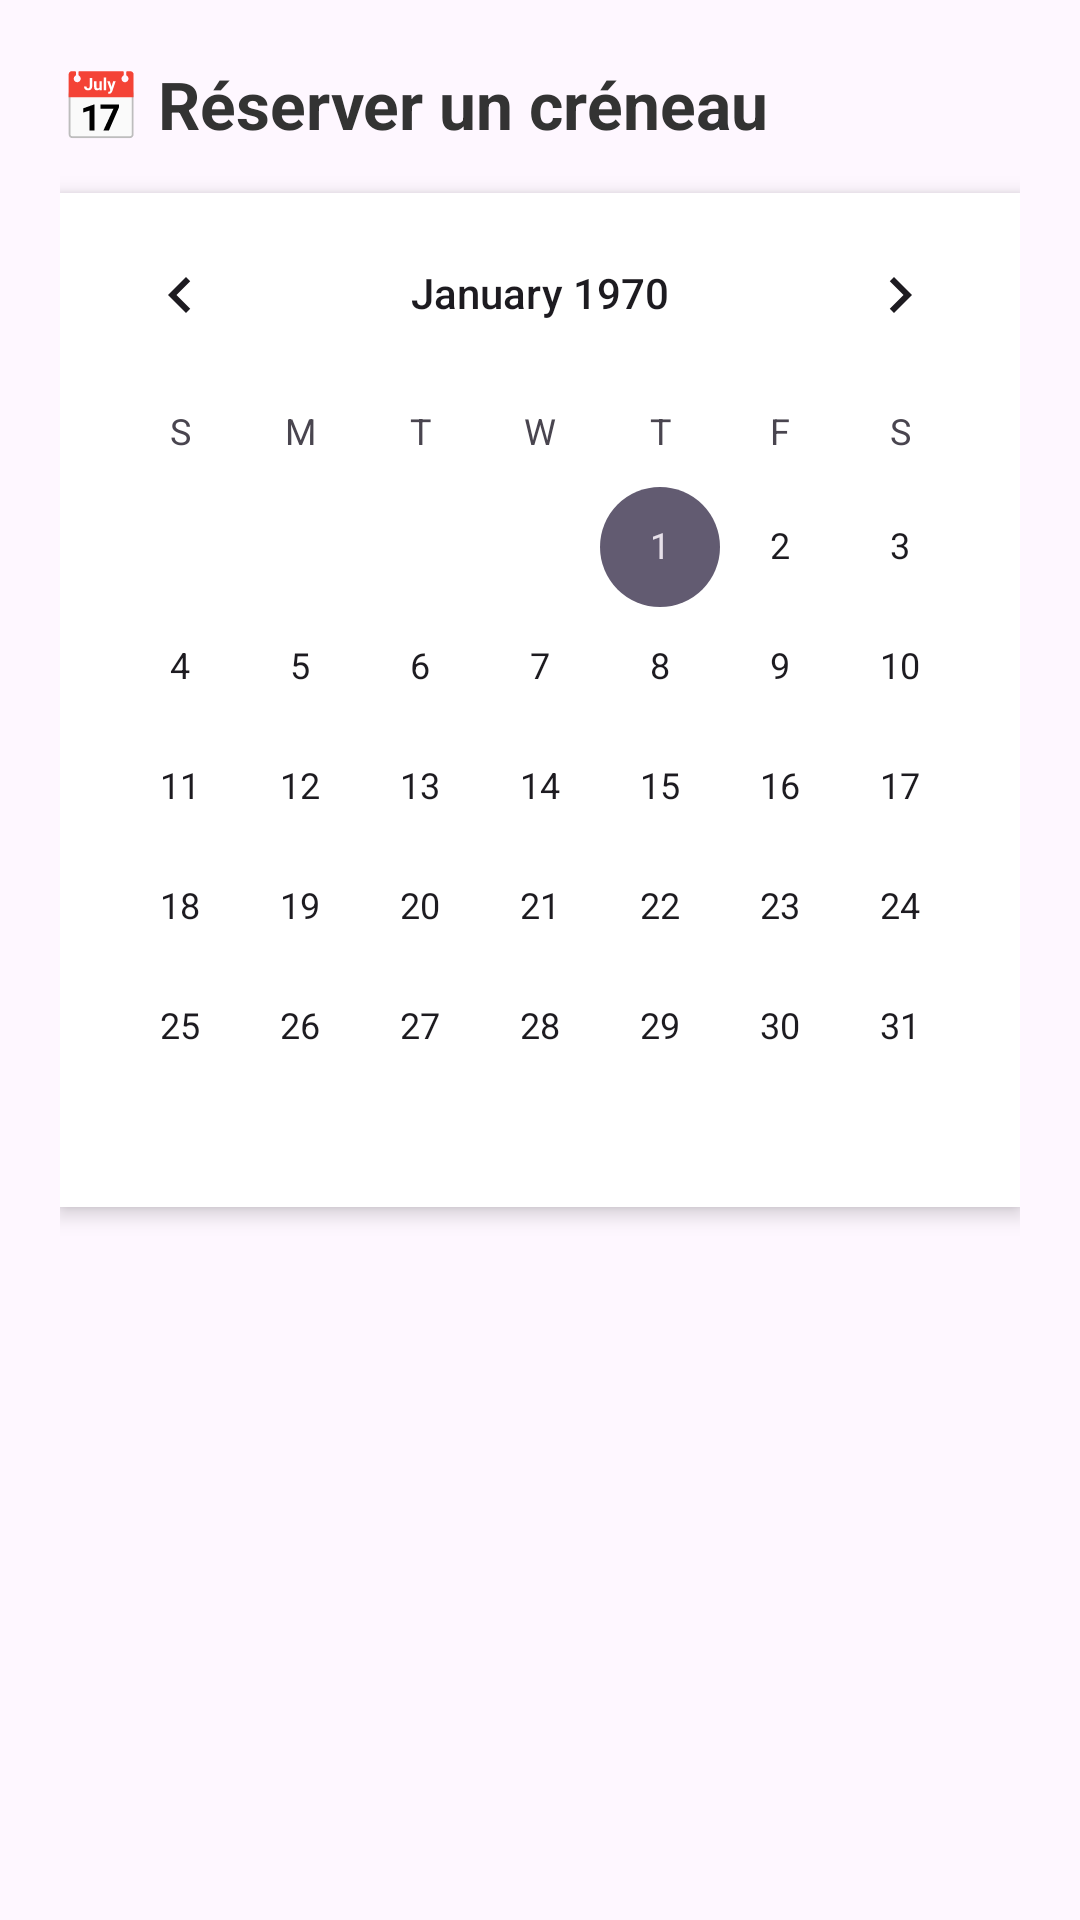

This screen was rendered from an Android layout file. Write that file and the resources it references.
<!-- AndroidManifest.xml: application theme Theme.TP1PowerHome -->
<!-- res/layout/fragment_eco.xml -->
<?xml version="1.0" encoding="utf-8"?>
<LinearLayout xmlns:android="http://schemas.android.com/apk/res/android"
    android:layout_width="match_parent"
    android:layout_height="match_parent"
    android:orientation="vertical"
    android:padding="20dp">

    <TextView
        android:layout_width="match_parent"
        android:layout_height="wrap_content"
        android:text="📅 Réserver un créneau"
        android:textSize="22sp"
        android:textStyle="bold"
        android:textColor="#333333"
        android:layout_marginBottom="15dp"/>

    <CalendarView
        android:id="@+id/calendarView"
        android:layout_width="match_parent"
        android:layout_height="wrap_content"
        android:background="#FFFFFF"
        android:elevation="4dp"
        android:layout_marginBottom="20dp"/>

    <ScrollView
        android:layout_width="match_parent"
        android:layout_height="match_parent">

        <LinearLayout
            android:id="@+id/ll_slots_container"
            android:layout_width="match_parent"
            android:layout_height="wrap_content"
            android:orientation="vertical" />
    </ScrollView>

</LinearLayout>
<!-- resources referenced by this layout -->
<resources>
  <style name="Theme.TP1PowerHome" parent="Base.Theme.TP1PowerHome" />
  <style name="Base.Theme.TP1PowerHome" parent="Theme.Material3.DayNight.NoActionBar">
  
          <item name="colorPrimary">@color/power_orange</item>
          <item name="colorOnPrimary">@color/white</item>
  
          <item name="android:statusBarColor">@color/power_orange</item>
  
      </style>
  <color name="power_orange">#F59E0B</color>
  <color name="white">#FFFFFF</color>
</resources>
